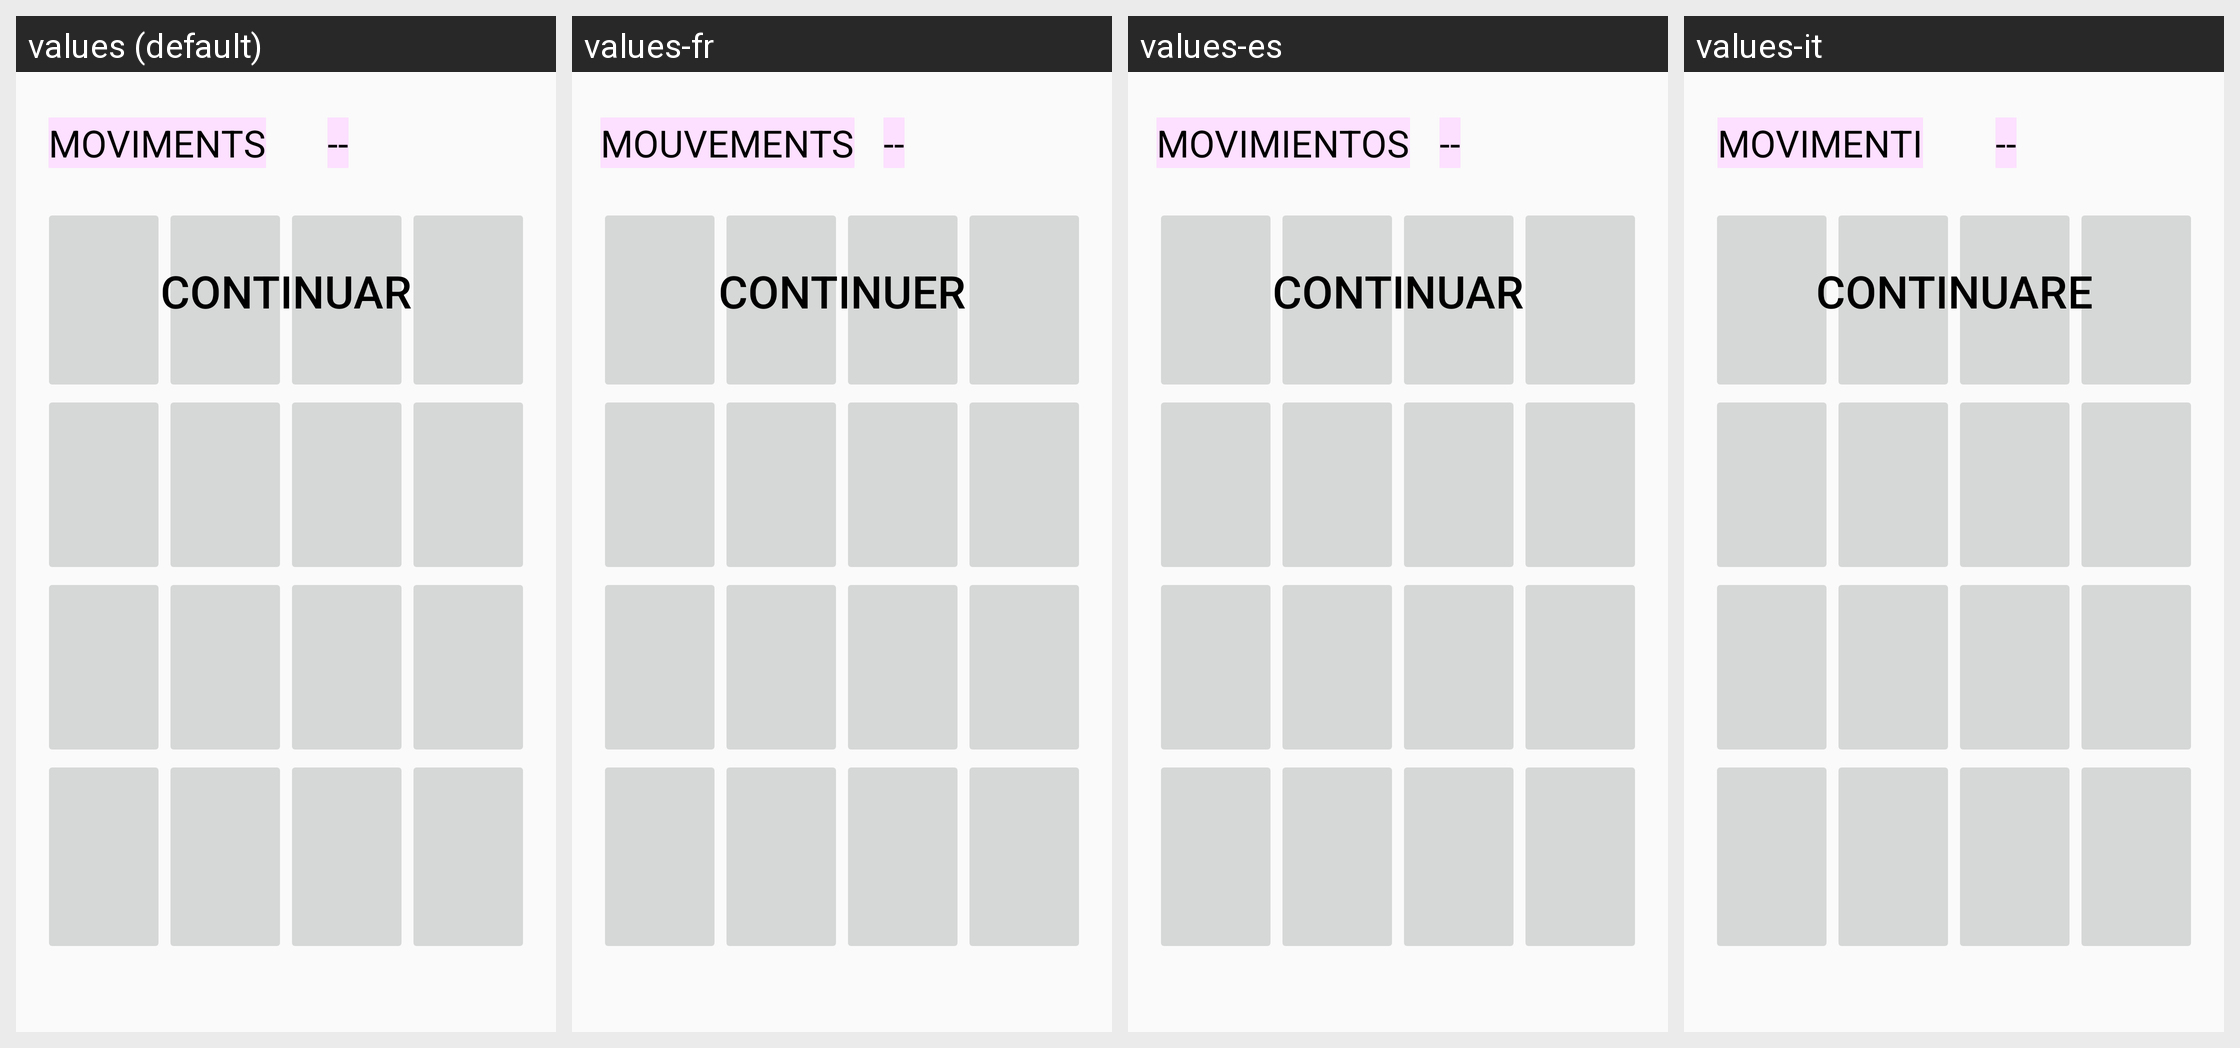

The same Android screen rendered under several of its app's locales, left to right. List the strings drawn on it with the default value and each locale's translation.
Android screen res/layout/activity_nivel3.xml rendered under 4 locales, left to right: values (default), values-fr, values-es, values-it. Device: Nexus 5 (rendered at 1080×1920; each locale shown at half size, 540×960, under a caption strip naming it); theme Theme.M8Juego.
Other locales in the repository, not shown: values-en.
Strings drawn on this screen, with the default value and each locale's value (text and hints the layout hard-codes, and strings that could not be matched under every locale, appear in the picture but are not listed):

movimientos
  values: MOVIMENTS
  values-fr: MOUVEMENTS
  values-es: MOVIMIENTOS
  values-it: MOVIMENTI

puntos
  values: --
  values-fr: --
  values-es: --
  values-it: --

continuarBtn
  values: Continuar
  values-fr: Continuer
  values-es: Continuar
  values-it: Continuare
